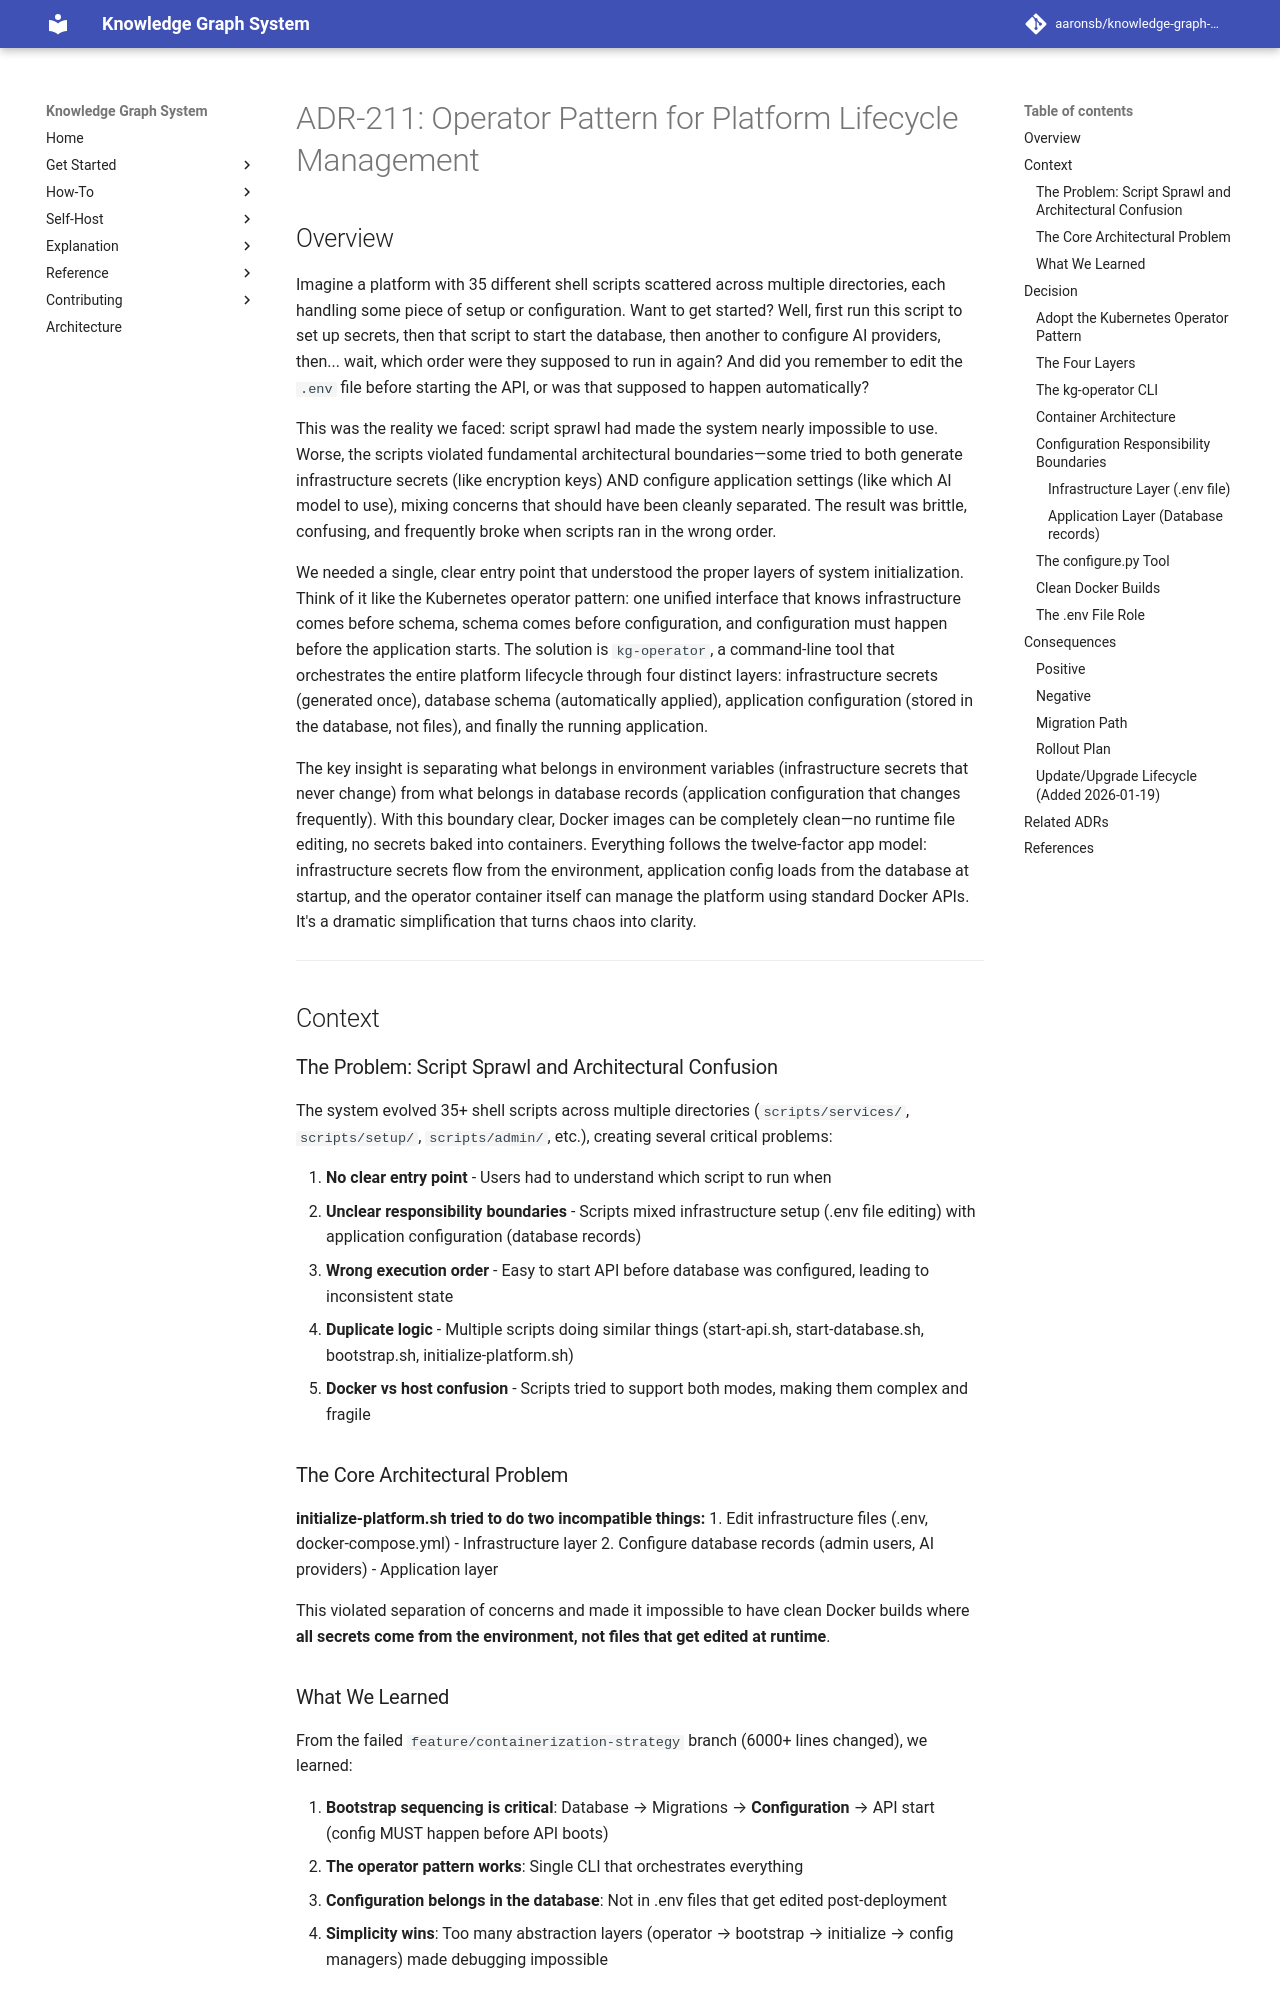

repository: aaronsb/knowledge-graph-system · page: architecture/database-schema/ADR-211-operator-pattern-lifecycle/index.html · generator: mkdocs

---
status: Accepted
date: 2025-01-07
deciders:
  - aaronsb
  - claude
related: []
---

# ADR-211: Operator Pattern for Platform Lifecycle Management

## Overview

Imagine a platform with 35 different shell scripts scattered across multiple directories, each handling some piece of setup or configuration. Want to get started? Well, first run this script to set up secrets, then that script to start the database, then another to configure AI providers, then... wait, which order were they supposed to run in again? And did you remember to edit the `.env` file before starting the API, or was that supposed to happen automatically?

This was the reality we faced: script sprawl had made the system nearly impossible to use. Worse, the scripts violated fundamental architectural boundaries—some tried to both generate infrastructure secrets (like encryption keys) AND configure application settings (like which AI model to use), mixing concerns that should have been cleanly separated. The result was brittle, confusing, and frequently broke when scripts ran in the wrong order.

We needed a single, clear entry point that understood the proper layers of system initialization. Think of it like the Kubernetes operator pattern: one unified interface that knows infrastructure comes before schema, schema comes before configuration, and configuration must happen before the application starts. The solution is `kg-operator`, a command-line tool that orchestrates the entire platform lifecycle through four distinct layers: infrastructure secrets (generated once), database schema (automatically applied), application configuration (stored in the database, not files), and finally the running application.

The key insight is separating what belongs in environment variables (infrastructure secrets that never change) from what belongs in database records (application configuration that changes frequently). With this boundary clear, Docker images can be completely clean—no runtime file editing, no secrets baked into containers. Everything follows the twelve-factor app model: infrastructure secrets flow from the environment, application config loads from the database at startup, and the operator container itself can manage the platform using standard Docker APIs. It's a dramatic simplification that turns chaos into clarity.

---

## Context

### The Problem: Script Sprawl and Architectural Confusion

The system evolved 35+ shell scripts across multiple directories (`scripts/services/`, `scripts/setup/`, `scripts/admin/`, etc.), creating several critical problems:

1. **No clear entry point** - Users had to understand which script to run when
2. **Unclear responsibility boundaries** - Scripts mixed infrastructure setup (.env file editing) with application configuration (database records)
3. **Wrong execution order** - Easy to start API before database was configured, leading to inconsistent state
4. **Duplicate logic** - Multiple scripts doing similar things (start-api.sh, start-database.sh, bootstrap.sh, initialize-platform.sh)
5. **Docker vs host confusion** - Scripts tried to support both modes, making them complex and fragile

### The Core Architectural Problem

**initialize-platform.sh tried to do two incompatible things:**
1. Edit infrastructure files (.env, docker-compose.yml) - Infrastructure layer
2. Configure database records (admin users, AI providers) - Application layer

This violated separation of concerns and made it impossible to have clean Docker builds where **all secrets come from the environment, not files that get edited at runtime**.
